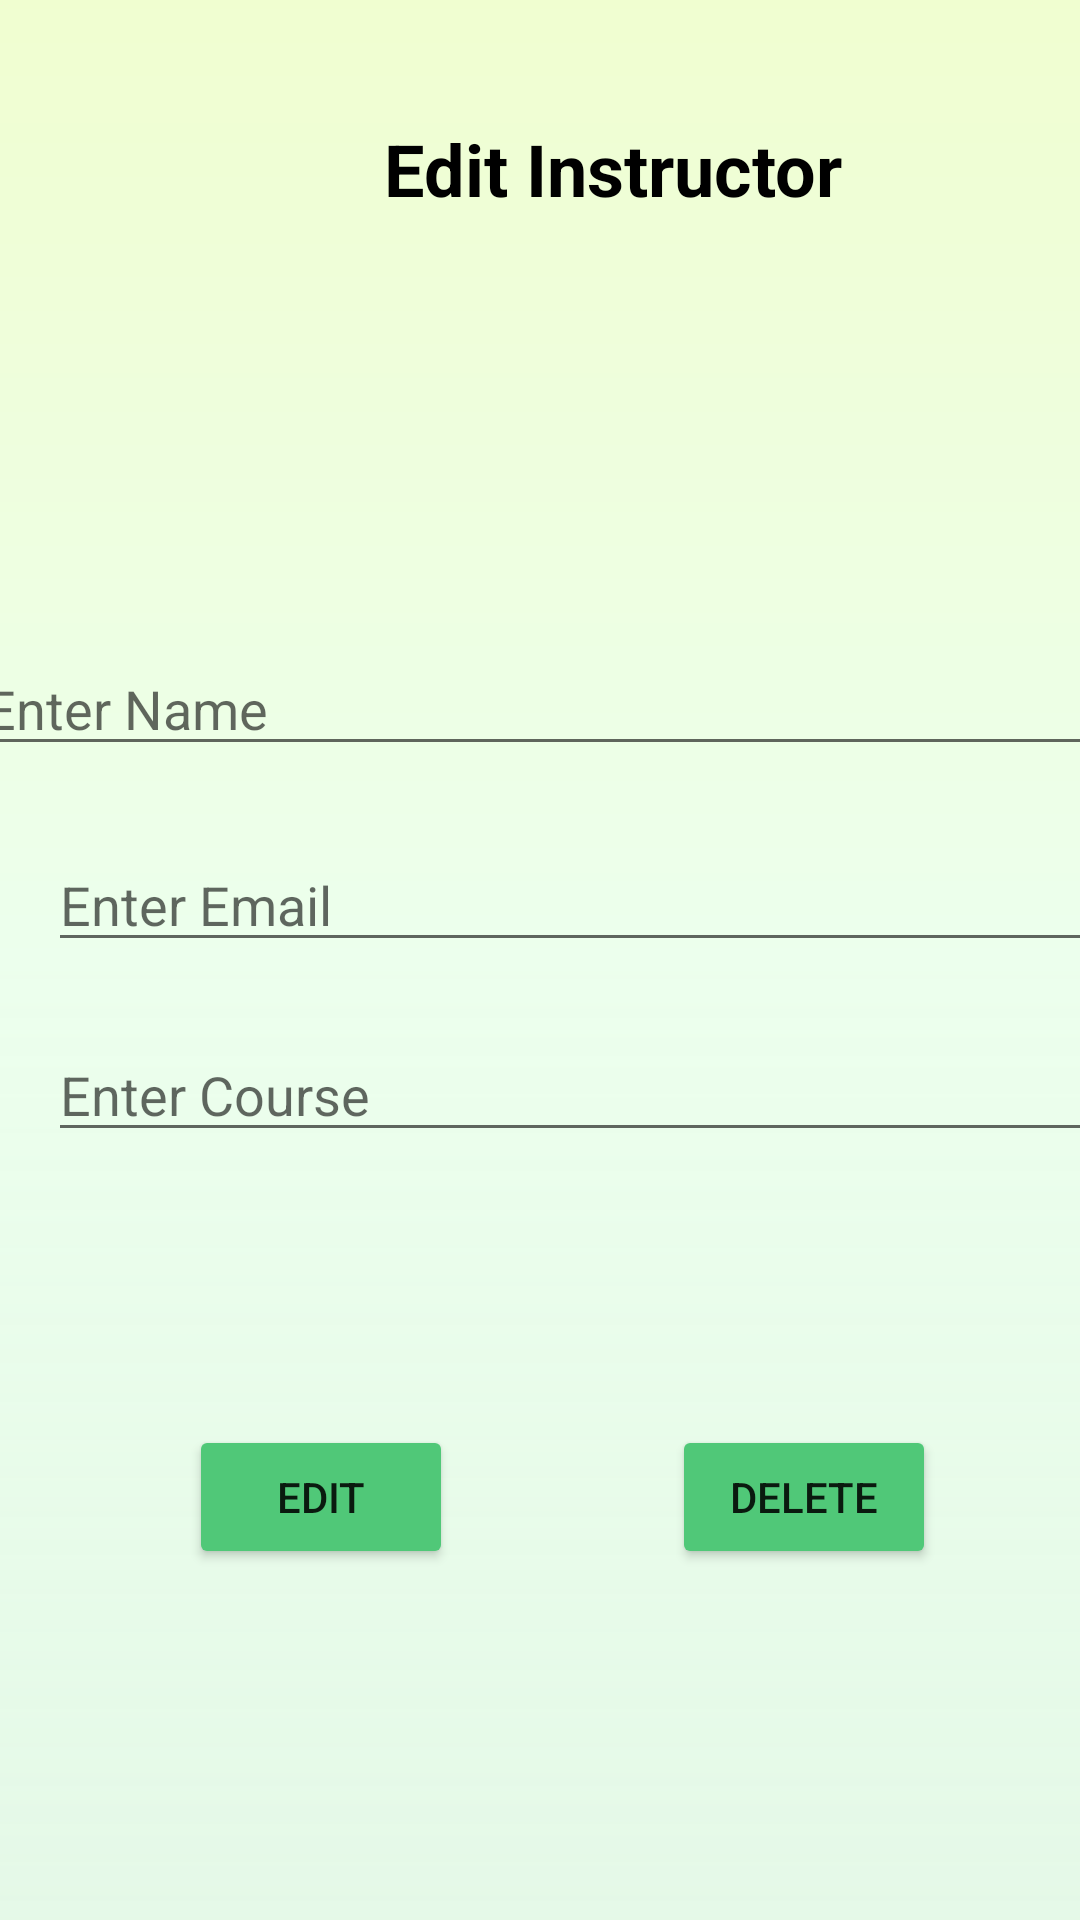

Produce the Android XML layout that renders to this screen, including the resource entries it uses.
<!-- AndroidManifest.xml: application theme Theme.ElearningMAD -->
<!-- res/layout/activity_edit_instructor.xml -->
<?xml version="1.0" encoding="utf-8"?>
<androidx.constraintlayout.widget.ConstraintLayout xmlns:android="http://schemas.android.com/apk/res/android"
    xmlns:app="http://schemas.android.com/apk/res-auto"
    xmlns:tools="http://schemas.android.com/tools"
    android:layout_width="match_parent"
    android:layout_height="match_parent"
    android:background="@drawable/gradient_drawable"
    tools:context=".EditInstructor">


    <EditText
        android:id="@+id/edName"
        android:layout_width="379dp"
        android:layout_height="wrap_content"
        android:layout_marginStart="16dp"
        android:layout_marginEnd="16dp"
        android:layout_marginBottom="24dp"
        android:ems="10"
        android:hint="Enter Name"
        android:inputType="textPersonName"
        app:layout_constraintBottom_toTopOf="@+id/edEmail"
        app:layout_constraintEnd_toEndOf="parent"
        app:layout_constraintStart_toStartOf="parent" />

    <EditText
        android:id="@+id/edEmail"
        android:layout_width="379dp"
        android:layout_height="wrap_content"
        android:layout_marginStart="16dp"
        android:layout_marginBottom="22dp"
        android:ems="10"
        android:hint="Enter Email"
        android:inputType="textPersonName"
        app:layout_constraintBottom_toTopOf="@+id/edCourse"
        app:layout_constraintStart_toStartOf="parent" />

    <EditText
        android:id="@+id/edCourse"
        android:layout_width="379dp"
        android:layout_height="wrap_content"
        android:layout_marginStart="16dp"
        android:layout_marginBottom="256dp"
        android:ems="10"
        android:hint="Enter Course"
        android:inputType="textPersonName"
        app:layout_constraintBottom_toBottomOf="parent"
        app:layout_constraintStart_toStartOf="parent" />

    <ImageView
        android:id="@+id/imageView"
        android:layout_width="131dp"
        android:layout_height="127dp"
        android:layout_marginStart="140dp"
        android:layout_marginTop="56dp"
        app:layout_constraintStart_toStartOf="parent"
        app:layout_constraintTop_toBottomOf="@+id/textView"
        app:srcCompat="@drawable/baseline_person_24" />

    <TextView
        android:id="@+id/textView"
        android:layout_width="wrap_content"
        android:layout_height="wrap_content"
        android:layout_marginStart="128dp"
        android:layout_marginTop="40dp"
        android:layout_marginBottom="64dp"
        android:text="Edit Instructor"
        android:textColor="@color/black"
        android:textSize="24sp"
        android:textStyle="bold"
        app:layout_constraintBottom_toTopOf="@+id/imageView"
        app:layout_constraintStart_toStartOf="parent"
        app:layout_constraintTop_toTopOf="parent"
        app:layout_constraintVertical_bias="0.333" />

    <Button
        android:id="@+id/editBtn"
        android:layout_width="wrap_content"
        android:layout_height="wrap_content"
        android:layout_marginStart="63dp"
        android:backgroundTint="#50C878"
        android:text="edit"
        app:layout_constraintBottom_toBottomOf="parent"
        app:layout_constraintStart_toStartOf="parent"
        app:layout_constraintTop_toBottomOf="@+id/edCourse"
        app:layout_constraintVertical_bias="0.437" />

    <Button
        android:id="@+id/deleteBtn"
        android:layout_width="wrap_content"
        android:layout_height="wrap_content"
        android:layout_marginStart="98dp"
        android:layout_marginEnd="73dp"
        android:backgroundTint="#50C878"
        android:text="delete"
        app:layout_constraintBottom_toBottomOf="parent"
        app:layout_constraintEnd_toEndOf="parent"
        app:layout_constraintStart_toEndOf="@+id/editBtn"
        app:layout_constraintTop_toBottomOf="@+id/edCourse"
        app:layout_constraintVertical_bias="0.437" />

</androidx.constraintlayout.widget.ConstraintLayout>
<!-- resources referenced by this layout -->
<resources>
  <color name="black">#FF000000</color>
  <!-- drawable gradient_drawable (drawable) -->
  <?xml version = "1.0" encoding = "utf-8" ?>
  <shape xmlns:android="http://schemas.android.com/apk/res/android"
      android:shape="rectangle">
  
      <gradient
          android:angle="90"
          android:centerColor="#59C9FFCB"
          android:endColor="#59D4FC79"
          android:startColor="#4096E6A1"
          android:type="linear" />
  </shape>
  <style name="Theme.ElearningMAD" parent="Theme.MaterialComponents.DayNight.DarkActionBar">
          
  
          <item name="colorPrimary">@color/purple_500</item>
          <item name="colorPrimaryVariant">@color/purple_700</item>
          <item name="colorOnPrimary">@color/white</item>
          
          <item name="colorSecondary">@color/teal_200</item>
          <item name="colorSecondaryVariant">@color/teal_700</item>
          <item name="colorOnSecondary">@color/black</item>
          
          <item name="android:statusBarColor">?attr/colorPrimaryVariant</item>
          
      </style>
  <color name="purple_500">#FF6200EE</color>
  <color name="purple_700">#FF3700B3</color>
  <color name="white">#FFFFFFFF</color>
  <color name="teal_200">#FF03DAC5</color>
  <color name="teal_700">#FF018786</color>
</resources>
